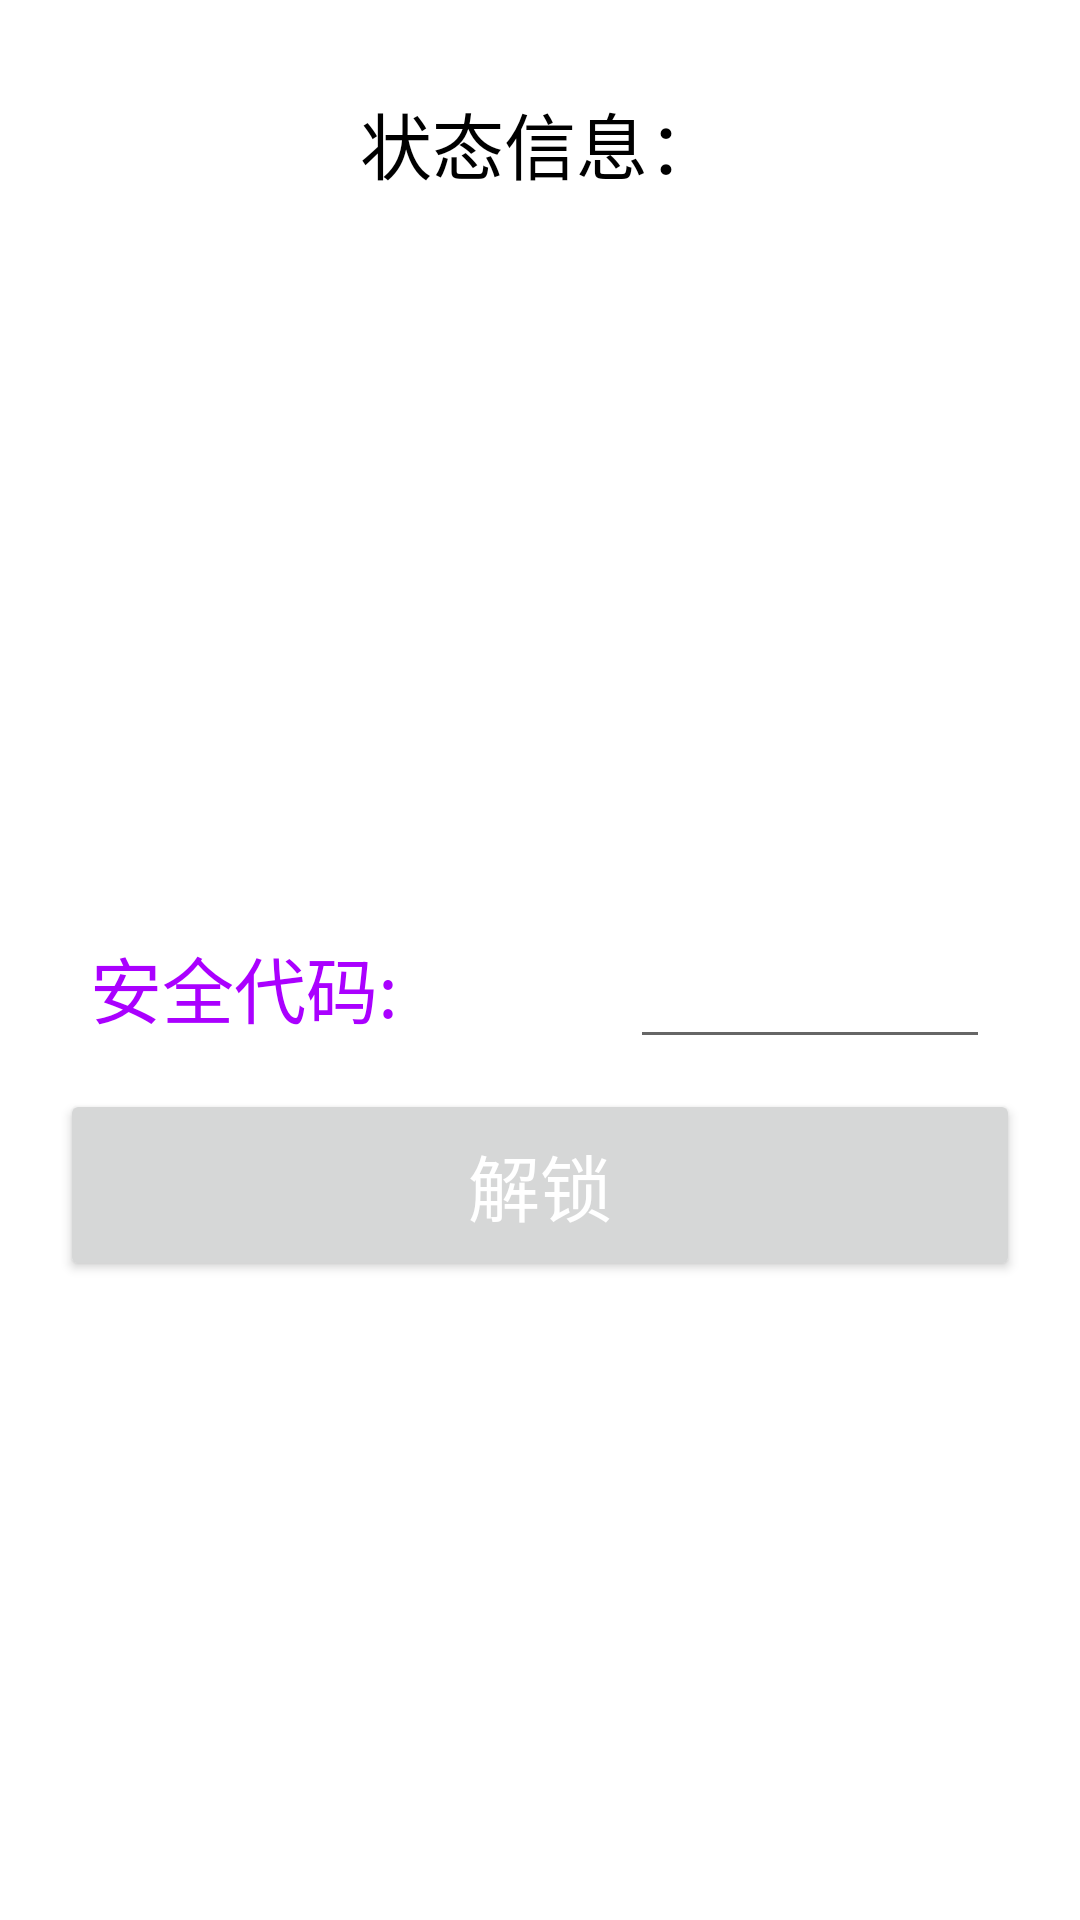

Produce the Android XML layout that renders to this screen, including the resource entries it uses.
<!-- AndroidManifest.xml: application theme Theme.InteligentLockerApp -->
<!-- res/layout/fragment_home.xml -->
<?xml version="1.0" encoding="utf-8"?>
<androidx.constraintlayout.widget.ConstraintLayout xmlns:android="http://schemas.android.com/apk/res/android"
    xmlns:app="http://schemas.android.com/apk/res-auto"
    xmlns:tools="http://schemas.android.com/tools"
    android:layout_width="match_parent"
    android:layout_height="match_parent"
    tools:context=".ui.home.HomeFragment">

<LinearLayout
    android:layout_width="match_parent"
    android:layout_height="match_parent"
    android:orientation="vertical"
    android:padding="10dp">

    <RelativeLayout
        android:layout_width="match_parent"
        android:layout_height="match_parent"
        android:orientation="vertical"
        android:padding="10dp">
        <TextView
            android:id="@+id/serverreturninfo"
            android:layout_width="match_parent"
            android:layout_height="wrap_content"
            android:layout_margin="10dp"
            android:text="状态信息："
            android:textColor="#000000"
            android:textSize="24sp"
            android:gravity="center_horizontal" />

        <TextView
            android:id="@+id/serverreturnmessage"
            android:layout_width="match_parent"
            android:layout_height="200dp"
            android:layout_margin="10dp"
            android:text=""
            android:textColor="#009688"
            android:textSize="24sp"
            android:gravity="center_horizontal"
            android:layout_below="@+id/serverreturninfo"/>

        <TextView
            android:id="@+id/security"
            android:layout_width="160dp"
            android:layout_height="48dp"
            android:layout_margin="10dp"
            android:text="安全代码:"
            android:textColor="#AA00FF"
            android:textSize="24sp"
            android:gravity="center_vertical"
            android:layout_below="@+id/serverreturnmessage"/>

        <EditText
            android:id="@+id/securityeditor"
            android:layout_width="200dp"
            android:layout_height="48dp"
            android:layout_margin="10dp"
            android:text=""
            android:textColor="#6200EA"
            android:textSize="24sp"
            android:gravity="center_horizontal"
            android:layout_toRightOf="@id/security"
            android:inputType="text"
            android:layout_below="@+id/serverreturnmessage"/>

        <Button
            android:id="@+id/buttonunlock"
            android:layout_width="match_parent"
            android:layout_height="64dp"
            android:text="解锁"
            android:textSize="24sp"
            android:textColor="#FFFFFF"
            android:layout_below="@id/securityeditor"
            android:layout_centerHorizontal="true" />

    </RelativeLayout>

</LinearLayout>



</androidx.constraintlayout.widget.ConstraintLayout>
<!-- resources referenced by this layout -->
<resources>
  <style name="Theme.InteligentLockerApp" parent="Theme.MaterialComponents.DayNight.DarkActionBar">
          
          <item name="colorPrimary">@color/purple_500</item>
          <item name="colorPrimaryVariant">@color/purple_700</item>
          <item name="colorOnPrimary">@color/white</item>
          
          <item name="colorSecondary">@color/teal_200</item>
          <item name="colorSecondaryVariant">@color/teal_700</item>
          <item name="colorOnSecondary">@color/black</item>
          
          <item name="android:statusBarColor" tools:targetApi="l">?attr/colorPrimaryVariant</item>
          
      </style>
  <!-- not gathered from this repository: default colours our renderer supplied (Android Studio template values) -->
  <color name="purple_500">#FF6200EE</color>
  <color name="purple_700">#FF3700B3</color>
  <color name="teal_200">#FF03DAC5</color>
  <color name="teal_700">#FF018786</color>
  <color name="black">#FF000000</color>
  <color name="white">#FFFFFFFF</color>
</resources>
